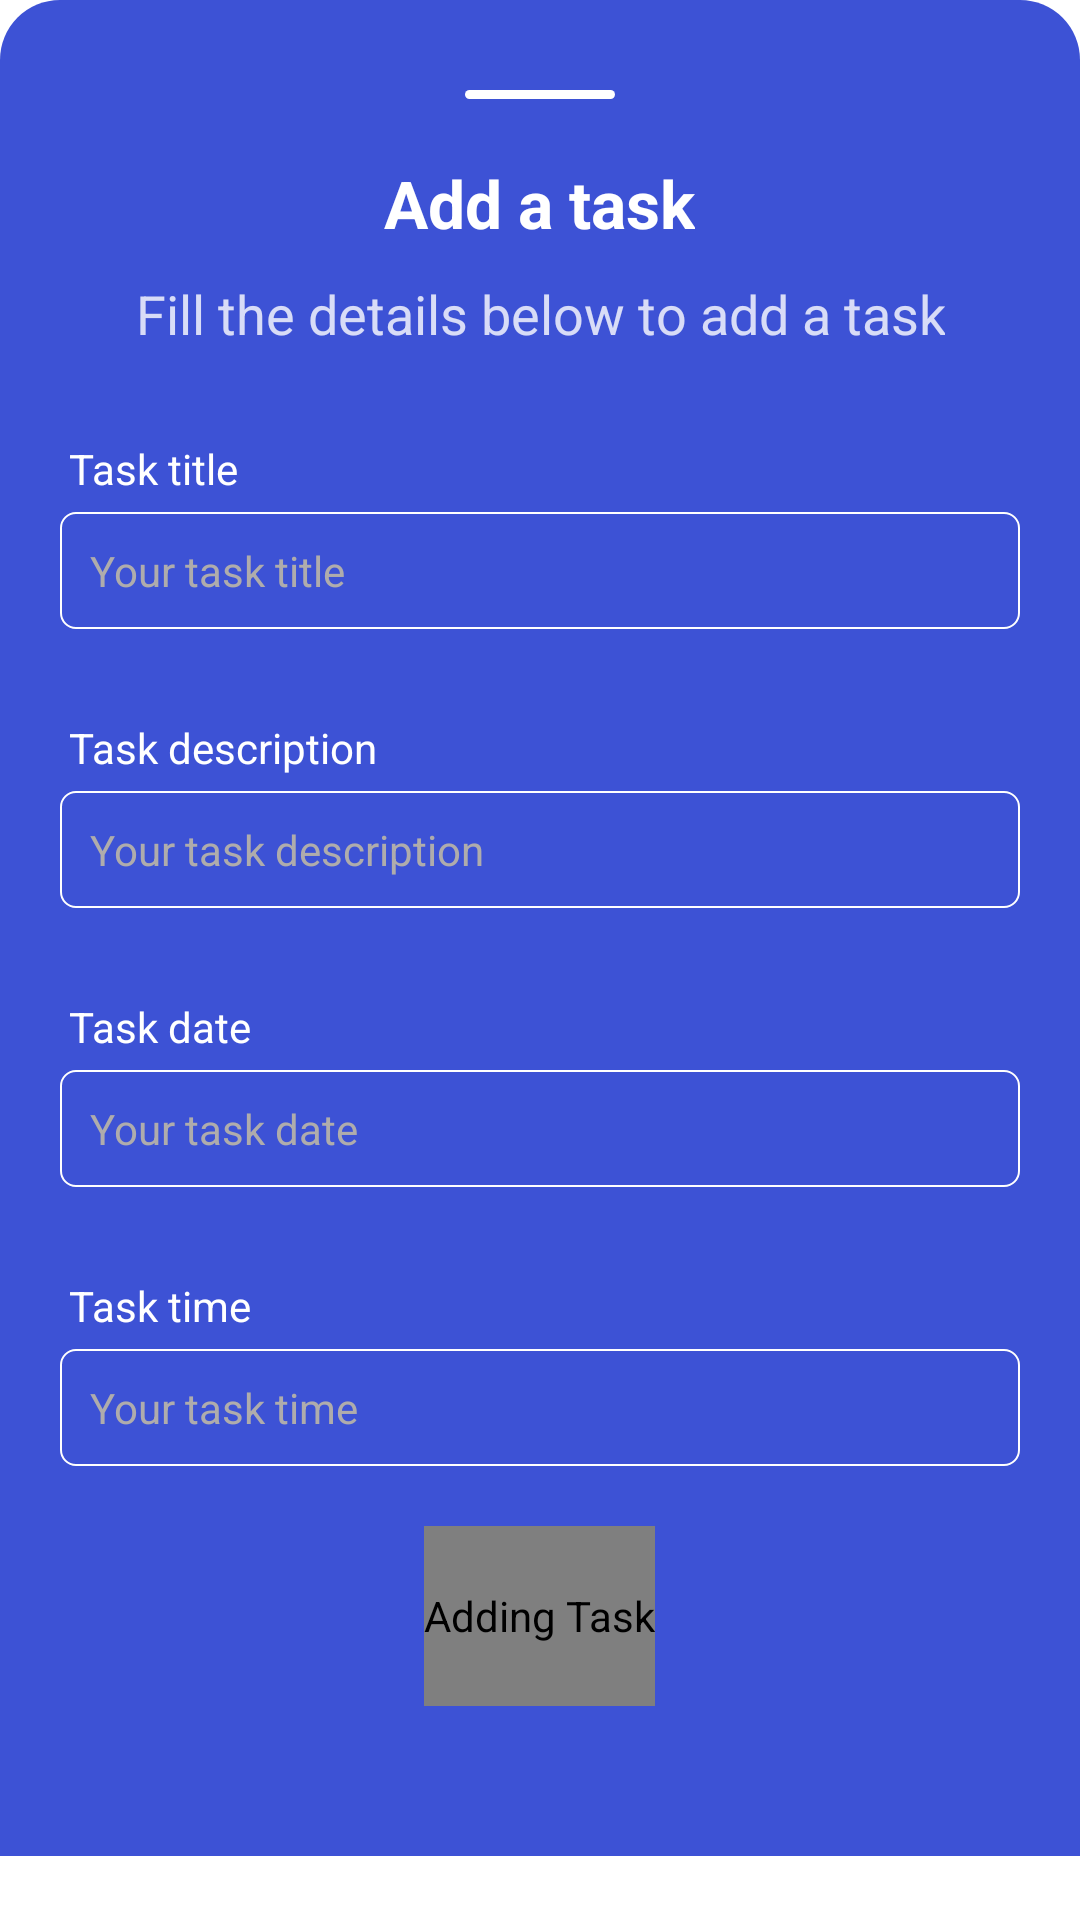

This screen was rendered from an Android layout file. Write that file and the resources it references.
<!-- AndroidManifest.xml: application theme Theme.Smart_To_Do -->
<!-- res/layout/fragment_adding.xml -->
<?xml version="1.0" encoding="utf-8"?>
<com.google.android.material.card.MaterialCardView xmlns:android="http://schemas.android.com/apk/res/android"
    xmlns:app="http://schemas.android.com/apk/res-auto"
    xmlns:tools="http://schemas.android.com/tools"
    android:layout_width="match_parent"
    android:layout_height="wrap_content"

    app:cardCornerRadius="0dp"
    app:cardElevation="0dp"
    android:backgroundTint="@android:color/transparent" >


    <LinearLayout
        android:layout_width="match_parent"
        android:layout_height="wrap_content"
        android:orientation="vertical"
        android:background="@drawable/bg_bootom_sheet"
        android:paddingLeft="20dp"
        android:paddingTop="30dp"
        android:paddingRight="20dp"
        android:paddingBottom="50dp">

        <View
            android:layout_width="50dp"
            android:layout_height="3dp"
            android:layout_gravity="center_horizontal"
            android:background="@drawable/bg_corner_5"
            android:clickable="true" />

        <TextView
            android:layout_width="wrap_content"
            android:layout_height="wrap_content"
            android:layout_gravity="center_horizontal"
            android:layout_marginTop="20dp"
            android:text="@string/add_a_task"
            android:textColor="@android:color/white"
            android:textSize="22sp"
            android:textStyle="bold"
            tools:ignore="MissingPrefix" />

        <TextView
            android:layout_width="wrap_content"
            android:layout_height="wrap_content"
            android:layout_gravity="center_horizontal"
            android:layout_marginTop="10dp"
            android:alpha="0.8"
            android:singleLine="true"
            android:text="@string/fill_the_details_below_to_add_a_task_into_your_todo"
            android:textAlignment="center"
            android:textColor="@android:color/white"
            android:textSize="18sp"
            tools:ignore="MissingPrefix" />

         <TextView
              android:layout_width="wrap_content"
              android:layout_height="wrap_content"
              android:layout_marginStart="3dp"
              android:layout_marginTop="30dp"
              android:text="@string/task_title"
              android:textColor="@color/white"
              tools:ignore="MissingPrefix" />

          <EditText
              android:id="@+id/addTaskTitle"
              android:layout_width="match_parent"
              android:layout_height="wrap_content"
              android:layout_marginTop="5dp"
              android:background="@drawable/btn_border"
              android:hint="@string/your_task_title"
              android:textColorHint="@color/grey_1"
              android:importantForAutofill="no"
              android:inputType="text"
              android:padding="10dp"
              android:singleLine="true"
              android:textColor="@color/white"
              android:textSize="14sp" />


        <TextView
            android:layout_width="wrap_content"
            android:layout_height="wrap_content"
            android:layout_marginStart="3dp"
            android:layout_marginTop="30dp"
            android:text="@string/task_description"
            android:textColor="@color/white"
            tools:ignore="MissingPrefix" />

        <EditText
            android:id="@+id/addTaskDescription"
            android:layout_width="match_parent"
            android:layout_height="wrap_content"
            android:layout_marginTop="5dp"
            android:background="@drawable/btn_border"
            android:hint="@string/your_task_description"
            android:textColorHint="@color/grey_1"
            android:importantForAutofill="no"
            android:inputType="text"
            android:padding="10dp"
            android:singleLine="true"
            android:textColor="@color/white"
            android:textSize="14sp"
            tools:ignore="MissingPrefix" />

        <TextView
            android:layout_width="wrap_content"
            android:layout_height="wrap_content"
            android:layout_marginStart="3dp"
            android:layout_marginTop="30dp"
            android:text="@string/task_date"
            android:textColor="@color/white"
            tools:ignore="MissingPrefix" />

        <EditText
            android:id="@+id/taskDate"
            android:layout_width="match_parent"
            android:layout_height="wrap_content"
            android:layout_marginTop="5dp"
            android:background="@drawable/btn_border"
            android:hint="@string/your_task_date"

            android:focusable="false"
            android:textColorHint="@color/grey_1"
            android:importantForAutofill="no"
            android:padding="10dp"
            android:singleLine="true"

            android:textColor="@color/white"
            android:textSize="14sp"
            tools:ignore="LabelFor,MissingPrefix,TextFields" />

        <TextView
            android:layout_width="wrap_content"
            android:layout_height="wrap_content"
            android:layout_marginStart="3dp"
            android:layout_marginTop="30dp"
            android:text="@string/task_time"
            android:textColor="@color/white"
            tools:ignore="MissingPrefix" />

        <EditText
            android:id="@+id/taskTime"
            android:layout_width="match_parent"
            android:layout_height="wrap_content"
            android:layout_marginTop="5dp"
            android:background="@drawable/btn_border"
            android:hint="@string/your_task_time"

            android:focusable="false"
            android:textColorHint="@color/grey_1"
            android:importantForAutofill="no"
            android:padding="10dp"
            android:singleLine="true"
            android:textColor="@color/white"
            android:textSize="14sp"
            tools:ignore="LabelFor,MissingPrefix,TextFields" />

        <com.airbnb.lottie.LottieAnimationView
            android:id="@+id/addBtn"
            android:layout_width="wrap_content"
            android:layout_height="60dp"
            android:layout_gravity="center"
            android:layout_marginTop="20dp"
            android:paddingVertical="5dp"
            android:clickable="true"
            android:contentDescription="@string/adding_task"
            android:focusable="true"
            app:lottie_autoPlay="true"
            app:lottie_loop="true"
            app:lottie_rawRes="@raw/save_btn" />


    </LinearLayout>
</com.google.android.material.card.MaterialCardView>
<!-- resources referenced by this layout -->
<resources>
  <color name="grey_1">#AFACAC</color>
  <color name="white">#FFFFFFFF</color>
  <!-- drawable bg_bootom_sheet (drawable) -->
  <?xml version="1.0" encoding="utf-8"?>
  <shape xmlns:android="http://schemas.android.com/apk/res/android"
      android:shape="rectangle">
      <solid
          android:color="@color/colorPrimary" />
      <corners android:topLeftRadius="20dp"
          android:topRightRadius="20dp"/>
  </shape>
  <!-- drawable bg_corner_5 (drawable) -->
  <?xml version="1.0" encoding="utf-8"?>
  <ripple xmlns:android="http://schemas.android.com/apk/res/android"
      android:color="@color/grey_1">
      <item android:id="@android:id/mask">
          <shape android:shape="rectangle">
              <solid android:color="@color/grey_1" />
              <corners android:radius="5dp" />
          </shape>
      </item>
  
      <item android:id="@android:id/background">
          <shape android:shape="rectangle">
              <solid
                  android:color="@color/white" />
              <corners android:radius="5dp"/>
          </shape>
      </item>
  </ripple>
  <!-- drawable btn_border (drawable) -->
  <?xml version="1.0" encoding="utf-8"?>
  <shape xmlns:android="http://schemas.android.com/apk/res/android"
      android:shape="rectangle">
      <stroke
          android:width="0.5dp"
          android:color="@android:color/white" />
      <corners android:radius="5dp" />
  </shape>
  <string name="add_a_task">Add a task</string>
  <string name="adding_task">Adding Task</string>
  <string name="fill_the_details_below_to_add_a_task_into_your_todo">Fill the details below to add a task</string>
  <string name="task_date">Task date</string>
  <string name="task_description">Task description</string>
  <string name="task_time">Task time</string>
  <string name="task_title">Task title</string>
  <string name="your_task_date">Your task date</string>
  <string name="your_task_description">Your task description</string>
  <string name="your_task_time">Your task time</string>
  <string name="your_task_title">Your task title</string>
  <style name="Theme.Smart_To_Do" parent="Theme.MaterialComponents.DayNight.DarkActionBar">
          
          <item name="colorPrimary">@color/colorPrimary</item>
          <item name="colorPrimaryDark">@color/primaryDarkColor</item>
          <item name="colorPrimaryVariant">@color/primaryDarkColor</item>
          <item name="colorOnPrimary">@color/primaryTextColor</item>
          <item name="android:textColorPrimary">@color/primaryTextColor</item>
  
          <item name="colorSecondary">@color/secondaryColor</item>
          <item name="colorOnSecondary">@color/primaryTextColor</item>
          <item name="colorSecondaryVariant">@color/secondaryDarkColor</item>
  
  
          
          <item name="android:textColor">@android:color/black</item>
          
          <item name="android:windowBackground">@android:color/white</item>
          
          <item name="android:statusBarColor">?attr/colorPrimaryVariant</item>
          <item name="android:windowLightStatusBar">true</item>
  
          <item name="fontFamily">@font/signika</item>
          <item name="bottomSheetDialogTheme">@style/AppBottomSheetDialogTheme</item>
          
      </style>
  <color name="colorPrimary">#3D52D5</color>
  <color name="primaryDarkColor">#002aa3</color>
  <color name="primaryTextColor">#ffffff</color>
  <color name="secondaryColor">#455a64</color>
  <color name="secondaryDarkColor">#1c313a</color>
  <style name="AppBottomSheetDialogTheme" parent="Theme.Design.Light.BottomSheetDialog">
          <item name="bottomSheetStyle">@style/AppModalStyle</item>
          <item name="bottomSheetDialogTheme">@drawable/rounded_dialog</item>
      </style>
  <style name="AppModalStyle" parent="Widget.Design.BottomSheet.Modal">
          <item name="android:background">@drawable/rounded_dialog</item>
      </style>
</resources>
